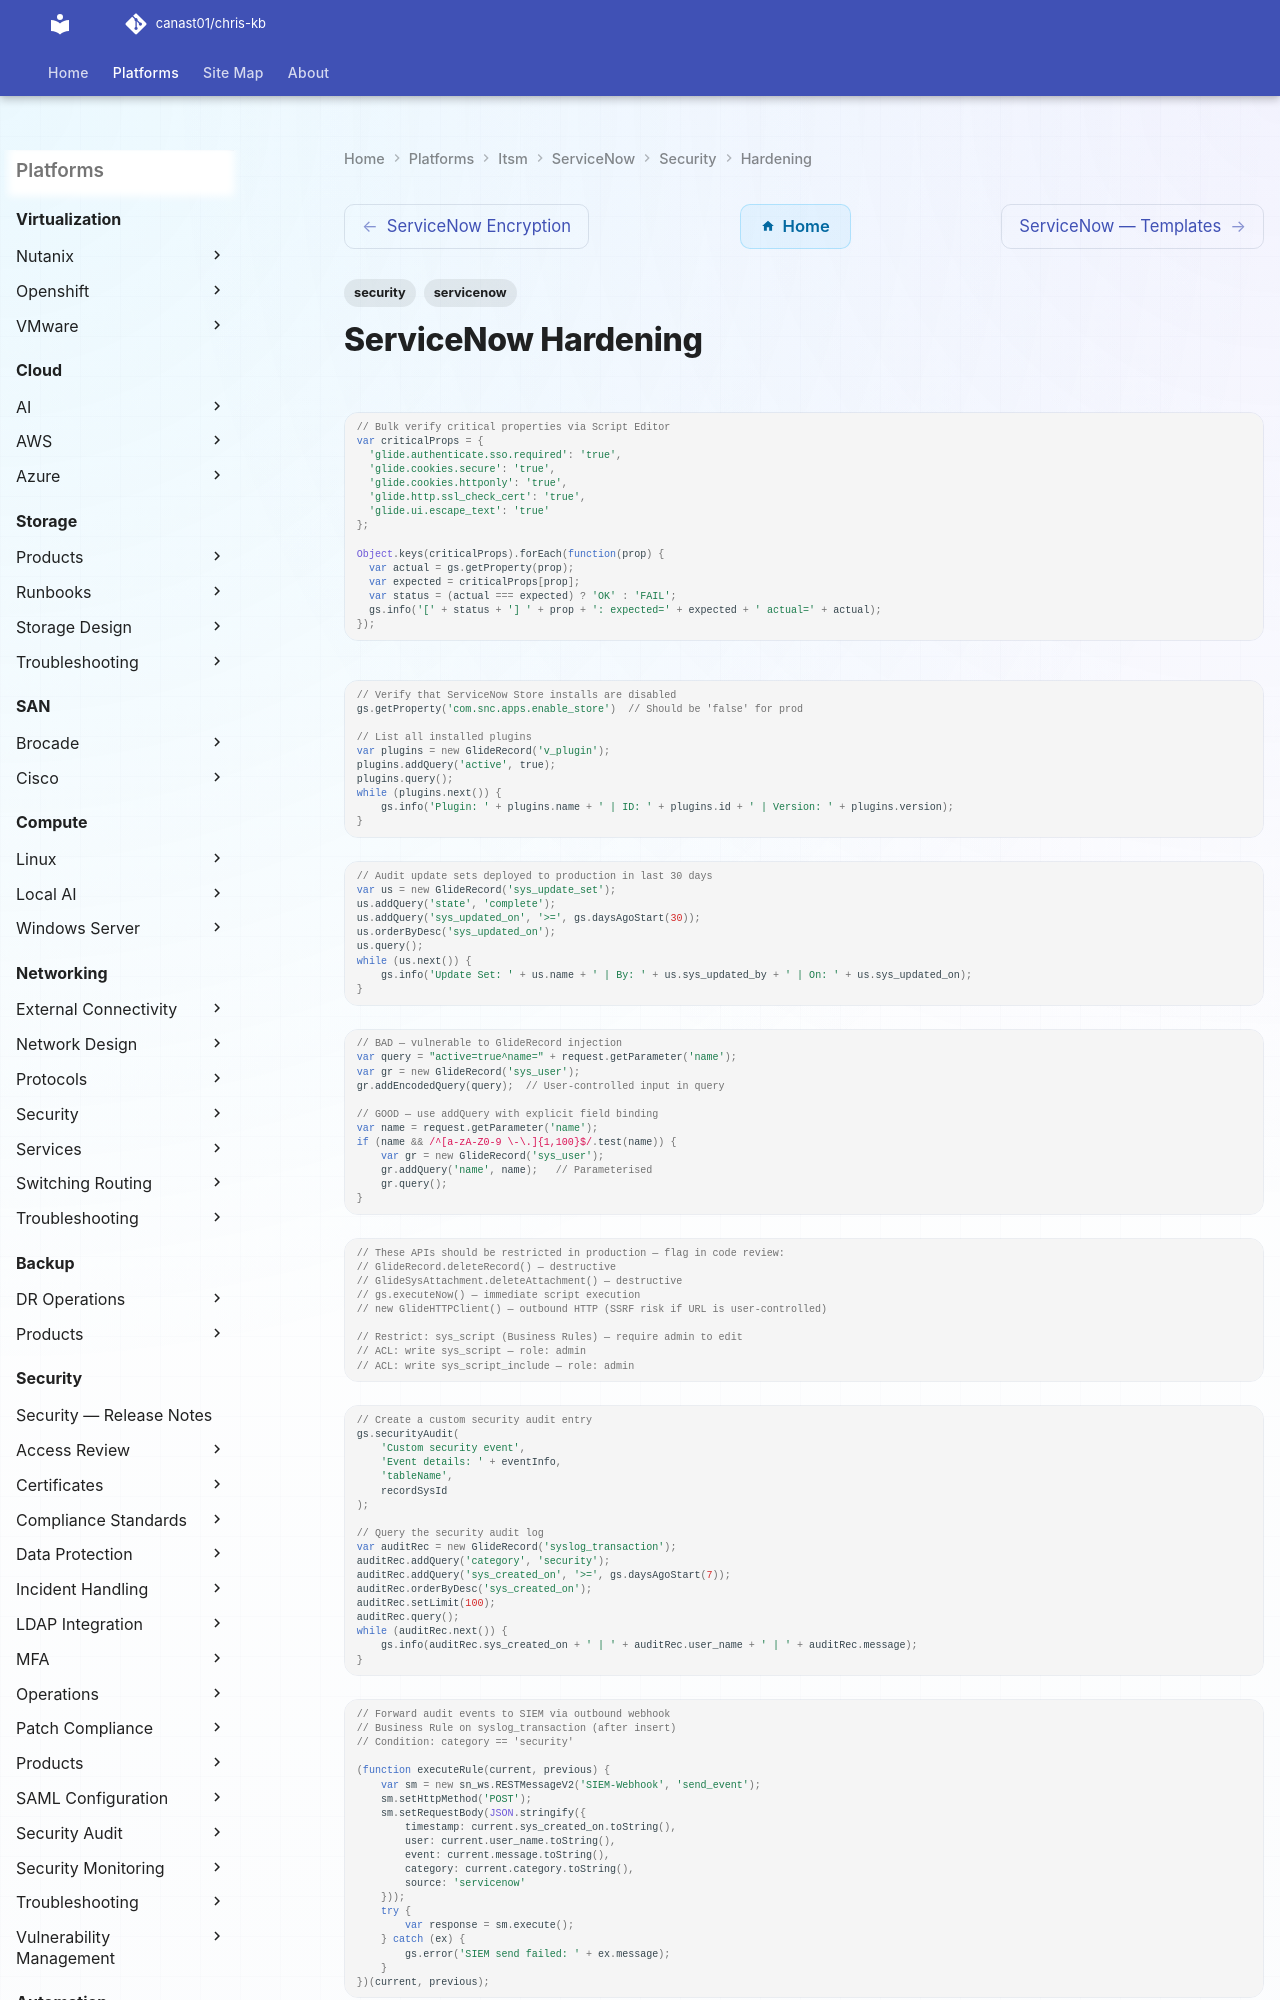

repository: canast01/chris-kb · page: itsm/servicenow/security/hardening/index.html · generator: mkdocs

---
tags:
  - security
  - servicenow
---
# ServiceNow Hardening

```javascript
// Bulk verify critical properties via Script Editor
var criticalProps = {
  'glide.authenticate.sso.required': 'true',
  'glide.cookies.secure': 'true',
  'glide.cookies.httponly': 'true',
  'glide.http.ssl_check_cert': 'true',
  'glide.ui.escape_text': 'true'
};

Object.keys(criticalProps).forEach(function(prop) {
  var actual = gs.getProperty(prop);
  var expected = criticalProps[prop];
  var status = (actual === expected) ? 'OK' : 'FAIL';
  gs.info('[' + status + '] ' + prop + ': expected=' + expected + ' actual=' + actual);
});
```

```javascript
// Verify that ServiceNow Store installs are disabled
gs.getProperty('com.snc.apps.enable_store')  // Should be 'false' for prod

// List all installed plugins
var plugins = new GlideRecord('v_plugin');
plugins.addQuery('active', true);
plugins.query();
while (plugins.next()) {
    gs.info('Plugin: ' + plugins.name + ' | ID: ' + plugins.id + ' | Version: ' + plugins.version);
}
```
```javascript
// Audit update sets deployed to production in last 30 days
var us = new GlideRecord('sys_update_set');
us.addQuery('state', 'complete');
us.addQuery('sys_updated_on', '>=', gs.daysAgoStart(30));
us.orderByDesc('sys_updated_on');
us.query();
while (us.next()) {
    gs.info('Update Set: ' + us.name + ' | By: ' + us.sys_updated_by + ' | On: ' + us.sys_updated_on);
}
```
```javascript
// BAD — vulnerable to GlideRecord injection
var query = "active=true^name=" + request.getParameter('name');
var gr = new GlideRecord('sys_user');
gr.addEncodedQuery(query);  // User-controlled input in query

// GOOD — use addQuery with explicit field binding
var name = request.getParameter('name');
if (name && /^[a-zA-Z0-9 \-\.]{1,100}$/.test(name)) {
    var gr = new GlideRecord('sys_user');
    gr.addQuery('name', name);   // Parameterised
    gr.query();
}
```
```javascript
// These APIs should be restricted in production — flag in code review:
// GlideRecord.deleteRecord() — destructive
// GlideSysAttachment.deleteAttachment() — destructive
// gs.executeNow() — immediate script execution
// new GlideHTTPClient() — outbound HTTP (SSRF risk if URL is user-controlled)

// Restrict: sys_script (Business Rules) — require admin to edit
// ACL: write sys_script — role: admin
// ACL: write sys_script_include — role: admin
```
```javascript
// Create a custom security audit entry
gs.securityAudit(
    'Custom security event',
    'Event details: ' + eventInfo,
    'tableName',
    recordSysId
);
